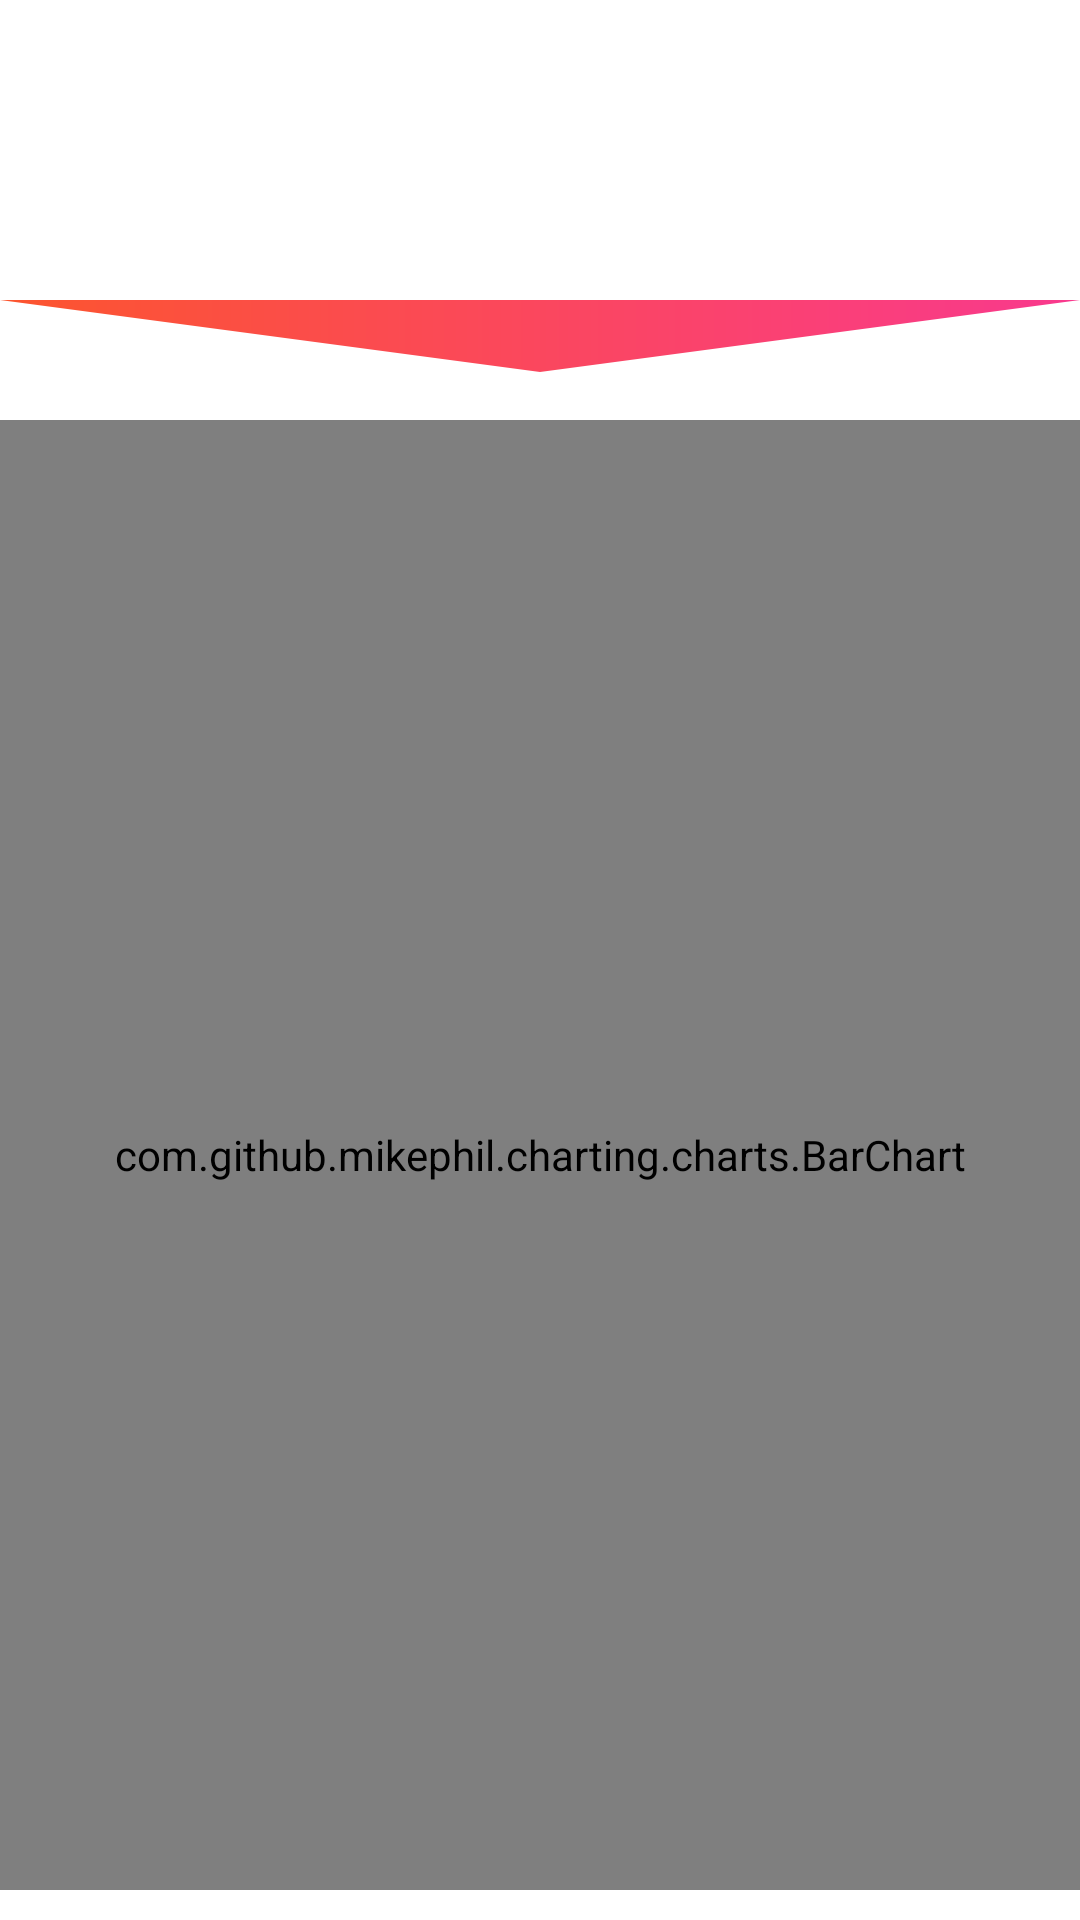

Reconstruct the res/layout file that produces this screen, plus the resources it refers to.
<!-- AndroidManifest.xml: application theme AppTheme -->
<!-- res/layout/activity_health.xml -->
<?xml version="1.0" encoding="utf-8"?>
<android.support.constraint.ConstraintLayout xmlns:android="http://schemas.android.com/apk/res/android"
    xmlns:app="http://schemas.android.com/apk/res-auto"
    xmlns:tools="http://schemas.android.com/tools"
    android:layout_width="match_parent"
    android:layout_height="match_parent"
    android:background="#ffffff"
    tools:context=".WelcomeActivity">

    <LinearLayout
        android:layout_width="match_parent"
        android:layout_height="match_parent"
        android:orientation="vertical">

        <android.support.v7.widget.Toolbar
            android:id="@+id/toolbar_top"
            android:layout_width="match_parent"
            android:layout_height="100dp"
            android:background="@drawable/gradient_background"
            android:minHeight="?attr/actionBarSize"
            app:layout_constraintEnd_toEndOf="parent"
            app:layout_constraintStart_toStartOf="parent"
            app:layout_constraintTop_toTopOf="parent">

            <TextView
                android:id="@+id/toolbar_title"
                android:paddingTop="40dp"
                android:layout_width="match_parent"
                android:layout_height="wrap_content"
                android:gravity="center"
                android:text="health"
                android:textColor="#ffffff"
                android:textSize="25sp" />


        </android.support.v7.widget.Toolbar>

        <FrameLayout
            android:layout_width="match_parent"
            android:layout_height="wrap_content"
            android:background="@drawable/mask_gradient"
            android:layout_gravity="bottom">


            <LinearLayout
                android:layout_width="match_parent"
                android:layout_height="match_parent"
                android:orientation="horizontal"></LinearLayout>
        </FrameLayout>

        <com.github.mikephil.charting.charts.BarChart
            android:id="@+id/chart"
            android:layout_width="match_parent"
            android:layout_height="match_parent"
            android:layout_marginBottom="10dp" />

    </LinearLayout>




</android.support.constraint.ConstraintLayout>
<!-- resources referenced by this layout -->
<resources>
  <!-- drawable mask_gradient (drawable) -->
  <?xml version="1.0" encoding="utf-8"?>
  <vector android:width="100dp"
      android:height="40dp"
      android:viewportHeight="50"
      android:viewportWidth="400"
      xmlns:android="http://schemas.android.com/apk/res/android"
      xmlns:aapt="http://schemas.android.com/aapt">
  
      <path
  
          android:pathData="M0,00  L200,30 L400,0 L0,0"
          >
          <aapt:attr name="android:fillColor">
          <gradient
  
              android:startColor="@color/colorTomato"
              android:endColor="@color/colorDeepPink"
              android:startX="0"
              android:startY="50"
              android:endX="400"
              android:endY="50"
              android:type="linear"/>
          </aapt:attr>
  
      </path>
  </vector>
  <style name="AppTheme" parent="Theme.AppCompat.Light.NoActionBar">
          
          <item name="colorPrimary">@color/colorPrimary</item>
          <item name="colorPrimaryDark">@color/colorPrimaryDark</item>
          <item name="colorAccent">@color/colorAccent</item>
          <item name="android:fitsSystemWindows">true</item>
      </style>
  <color name="colorTomato">#fc552e</color>
  <color name="colorDeepPink">#f9398e</color>
  <color name="colorPrimary">#3F51B5</color>
  <color name="colorPrimaryDark">#F9398E</color>
  <color name="colorAccent">#ff4081</color>
</resources>
